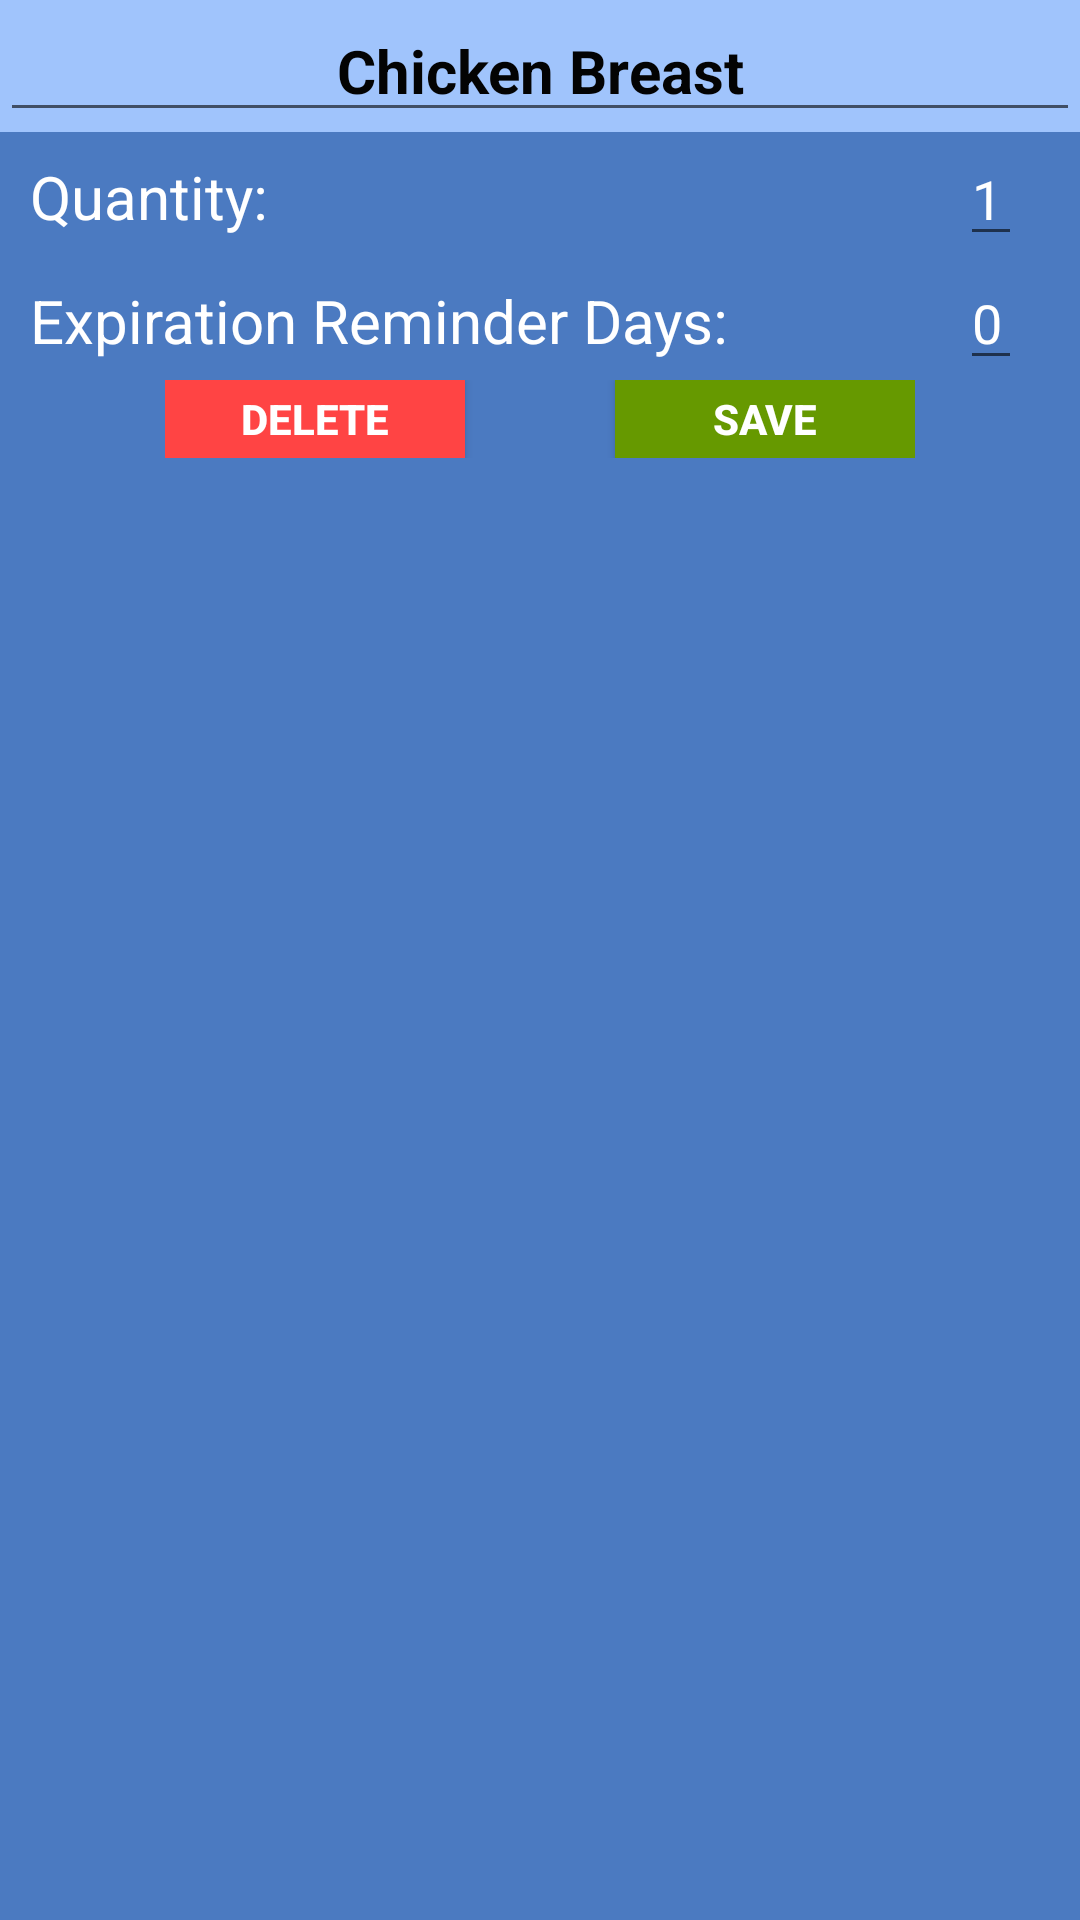

Here is an Android app screen rendered from its layout file. Give the layout XML and the strings, colors and styles it references.
<!-- AndroidManifest.xml: application theme AppTheme -->
<!-- res/layout/custom_dialogue_edit_item.xml -->
<?xml version="1.0" encoding="utf-8"?>
<LinearLayout xmlns:android="http://schemas.android.com/apk/res/android"
    android:orientation="vertical" android:layout_width="match_parent"
    android:layout_height="match_parent"
    android:background="#4b7ac1">

    <LinearLayout
        android:layout_width="match_parent"
        android:layout_height="wrap_content"
        android:orientation="horizontal"
        android:background="#a0c4fc"
        android:weightSum="1">


        <EditText
            android:id="@+id/editTitle"
            android:layout_width="match_parent"
            android:layout_height="wrap_content"
            android:gravity="center"
            android:inputType="text"
            android:text="Chicken Breast"
            android:textColor="#030303"
            android:textSize="20sp"
            android:textStyle="bold" />

    </LinearLayout>

    <LinearLayout
        android:layout_width="match_parent"
        android:layout_height="wrap_content"
        android:orientation="horizontal"
        android:weightSum="1">

        <TextView
            android:id="@+id/textView"
            android:layout_width="244dp"
            android:layout_height="wrap_content"
            android:layout_weight="0.80"
            android:text="  Quantity:"
            android:textColor="@android:color/white"
            android:textSize="20sp" />

        <EditText
            android:id="@+id/edit1"
            android:layout_width="wrap_content"
            android:layout_height="wrap_content"
            android:inputType="number"
            android:text="1"
            android:textColor="@android:color/white"
            android:textSize="18sp" /> />


    </LinearLayout>


    <LinearLayout xmlns:android="http://schemas.android.com/apk/res/android"
        android:orientation="horizontal" android:layout_width="match_parent"
        android:layout_height="wrap_content"
        android:weightSum="1">

        <TextView
            android:id="@+id/textView2"
            android:layout_width="wrap_content"
            android:layout_height="wrap_content"
            android:layout_weight="0.80"
            android:text="  Expiration Reminder Days:"
            android:textColor="@android:color/white"
            android:textSize="20sp" />

        <EditText
            android:id="@+id/edit2"
            android:layout_width="wrap_content"
            android:layout_height="wrap_content"
            android:inputType="number"
            android:text="0"
            android:textColor="@android:color/white"
            android:textSize="18sp" />

    </LinearLayout>

    <LinearLayout
        android:layout_width="wrap_content"
        android:layout_height="wrap_content"
        android:layout_gravity="center"
        android:orientation="horizontal">

        <Button
            android:id="@+id/btn_delete"
            android:layout_width="100dp"
            android:layout_height="26dp"
            android:background="@android:color/holo_red_light"
            android:clickable="true"
            android:text="Delete"
            android:textColor="@android:color/white"
            android:textStyle="bold" />

        <Button
            android:id="@+id/btn_save"
            android:layout_width="100dp"
            android:layout_height="26dp"
            android:layout_marginLeft="50dp"
            android:background="@android:color/holo_green_dark"
            android:clickable="true"
            android:text="Save"
            android:textColor="@android:color/white"
            android:textStyle="bold" />
    </LinearLayout>


    <LinearLayout
        android:layout_width="wrap_content"
        android:layout_height="wrap_content"
        android:layout_gravity="center"
        android:orientation="horizontal">

        <TextView
            android:id="@+id/textView3"
            android:layout_width="wrap_content"
            android:layout_height="wrap_content"
            android:layout_weight="0.83"
            android:text=""
            android:textColor="@android:color/black"
            android:textSize="20sp" />

    </LinearLayout>

</LinearLayout>
<!-- resources referenced by this layout -->
<resources>
  <style name="AppTheme" parent="Theme.AppCompat.Light.DarkActionBar">
          
          <item name="colorPrimary">@color/colorPrimary</item>
          <item name="colorPrimaryDark">@color/colorPrimaryDark</item>
          <item name="colorAccent">@color/colorAccent</item>
      </style>
  <color name="colorPrimary">#82B1FF</color>
  <color name="colorPrimaryDark">#494b4e</color>
  <color name="colorAccent">#1A237E</color>
</resources>
